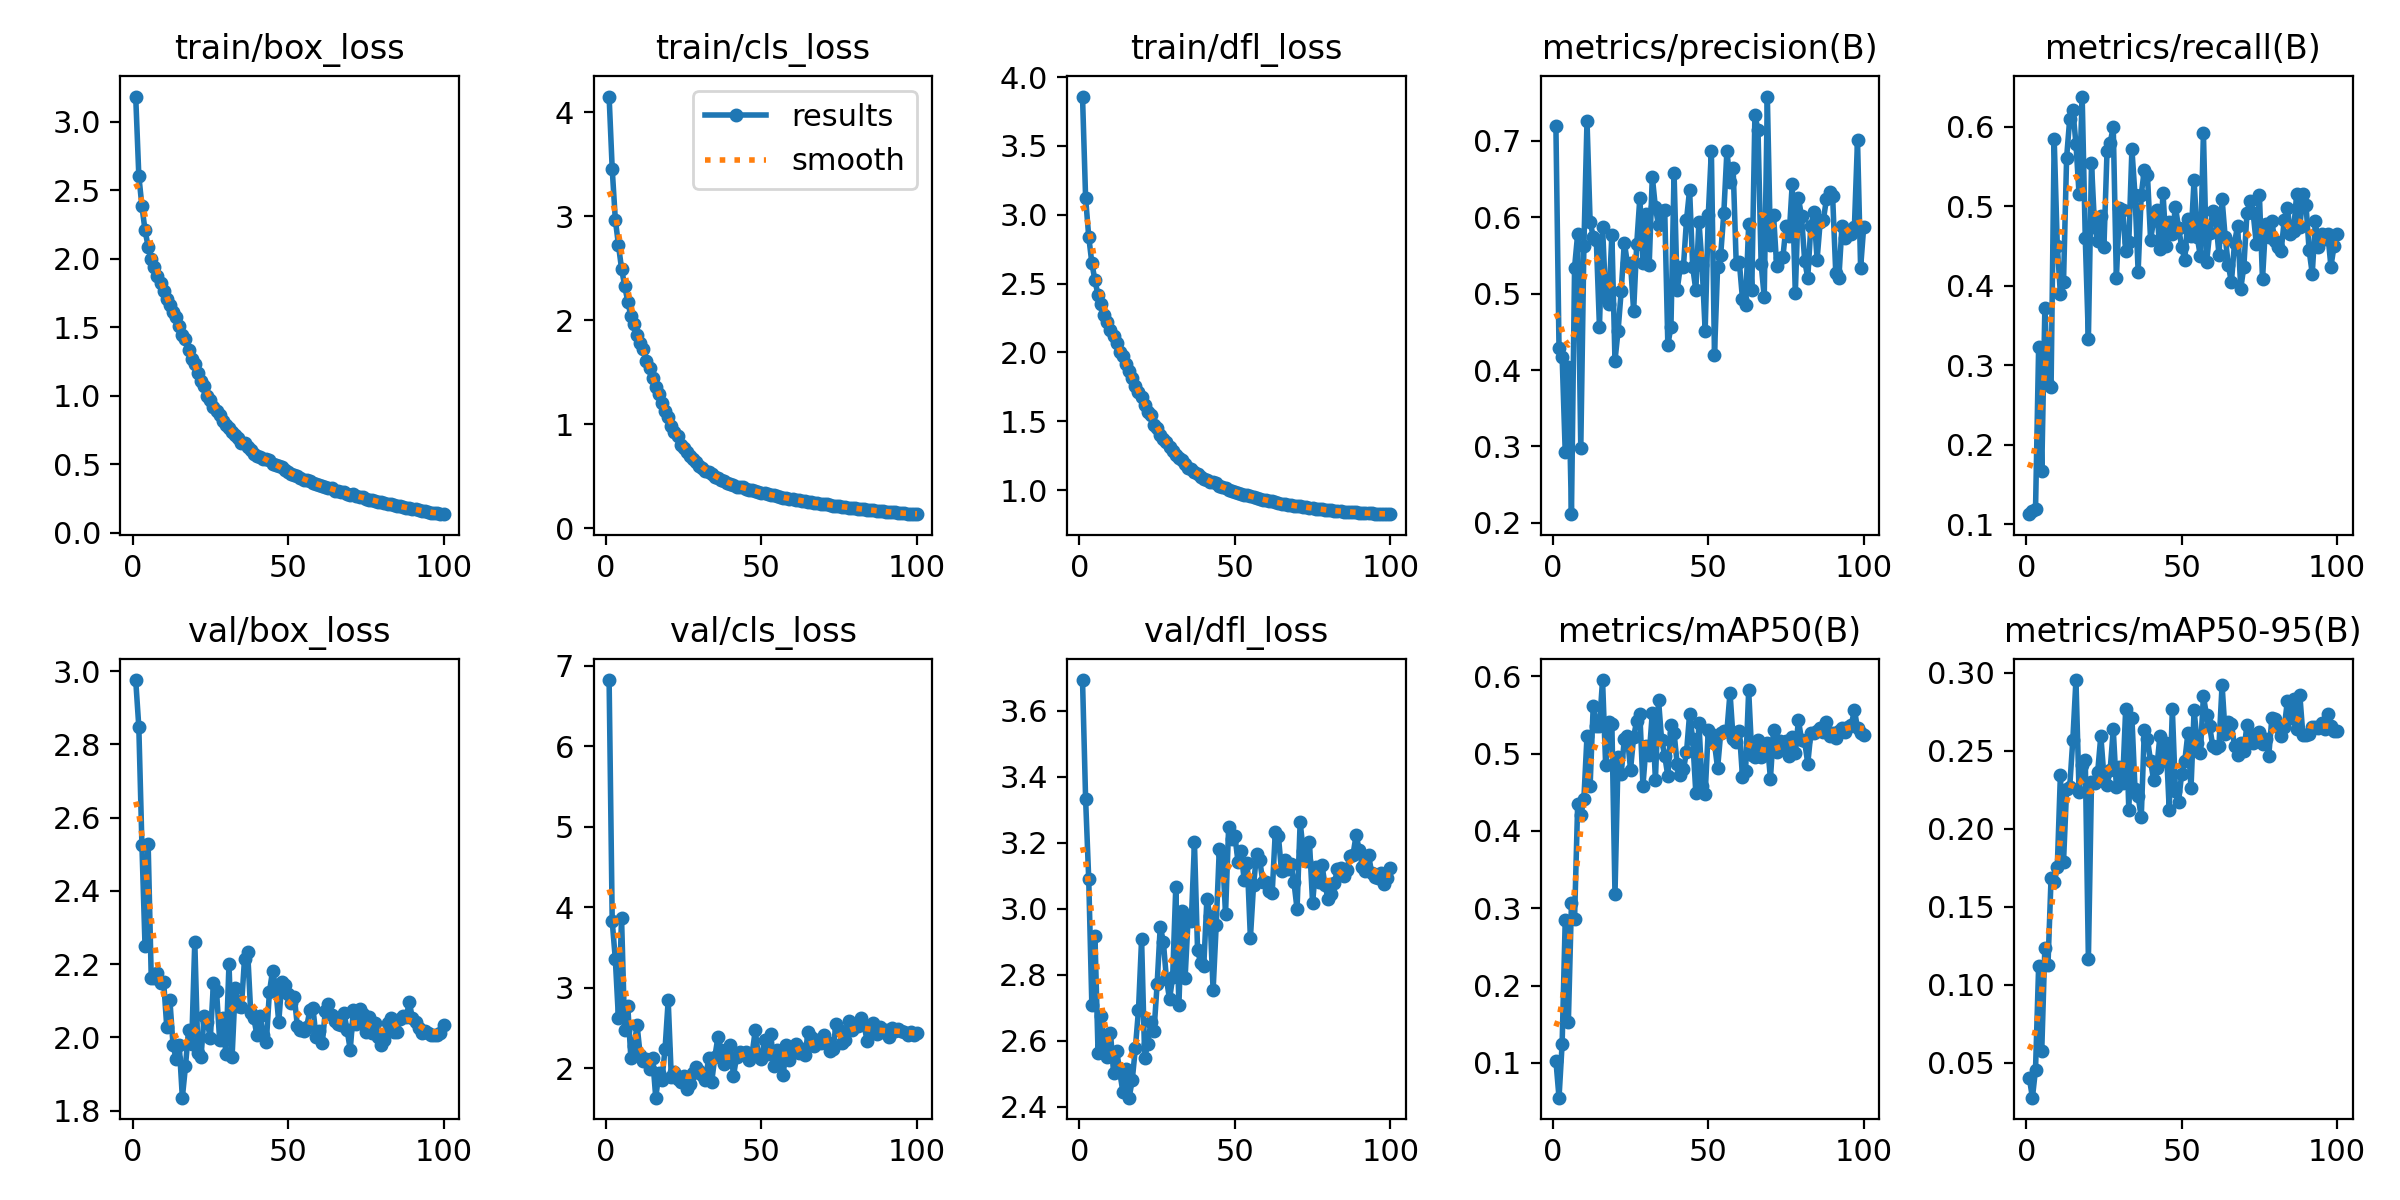

The table this chart was drawn from, first rows:
epoch, time, train/box_loss, train/cls_loss, train/dfl_loss, metrics/precision(B), metrics/recall(B), metrics/mAP50(B), metrics/mAP50-95(B), val/box_loss, val/cls_loss, val/dfl_loss, lr/pg0, lr/pg1, lr/pg2
1, 43.9, 3.184, 4.149, 3.859, 0.7191, 0.1128, 0.103, 0.04037, 2.976, 6.823, 3.693, 0.0003318, 0.0003318, 0.0003318
2, 85.93, 2.606, 3.452, 3.12, 0.4284, 0.1171, 0.05499, 0.02772, 2.848, 3.825, 3.331, 0.0006586, 0.0006586, 0.0006586
3, 128.7, 2.384, 2.965, 2.842, 0.4175, 0.1191, 0.1247, 0.04576, 2.525, 3.352, 3.089, 0.0009787, 0.0009787, 0.0009787
4, 171.9, 2.208, 2.724, 2.65, 0.2921, 0.3225, 0.2854, 0.1118, 2.248, 2.619, 2.709, 0.0009703, 0.0009703, 0.0009703
5, 214.2, 2.089, 2.494, 2.525, 0.4044, 0.1666, 0.1524, 0.05772, 2.527, 3.866, 2.917, 0.0009604, 0.0009604, 0.0009604
6, 256, 1.997, 2.33, 2.415, 0.2114, 0.3717, 0.3069, 0.1237, 2.161, 2.475, 2.565, 0.0009505, 0.0009505, 0.0009505
7, 297.9, 1.94, 2.179, 2.352, 0.5341, 0.2766, 0.2867, 0.1126, 2.163, 2.773, 2.677, 0.0009406, 0.0009406, 0.0009406
8, 339.7, 1.873, 2.038, 2.276, 0.5782, 0.273, 0.4352, 0.1686, 2.175, 2.125, 2.587, 0.0009307, 0.0009307, 0.0009307
9, 382.6, 1.82, 1.964, 2.219, 0.2974, 0.5851, 0.4204, 0.1656, 2.149, 2.272, 2.551, 0.0009208, 0.0009208, 0.0009208
10, 424.6, 1.762, 1.861, 2.164, 0.5626, 0.4507, 0.4418, 0.1756, 2.15, 2.531, 2.623, 0.0009109, 0.0009109, 0.0009109
11, 466.9, 1.709, 1.777, 2.117, 0.7266, 0.3896, 0.5228, 0.2346, 2.027, 2.162, 2.502, 0.000901, 0.000901, 0.000901
12, 509.5, 1.665, 1.718, 2.07, 0.5942, 0.4047, 0.4582, 0.1788, 2.101, 2.093, 2.571, 0.0008911, 0.0008911, 0.0008911
13, 551.6, 1.609, 1.606, 2.002, 0.5743, 0.5614, 0.5619, 0.2253, 1.98, 2.109, 2.504, 0.0008812, 0.0008812, 0.0008812
14, 593.4, 1.578, 1.541, 1.973, 0.5696, 0.6102, 0.5359, 0.2269, 1.94, 1.986, 2.444, 0.0008713, 0.0008713, 0.0008713
15, 635.4, 1.507, 1.446, 1.918, 0.4569, 0.6213, 0.5362, 0.2571, 1.979, 2.125, 2.516, 0.0008614, 0.0008614, 0.0008614
16, 678.2, 1.444, 1.359, 1.863, 0.587, 0.5787, 0.5952, 0.2952, 1.835, 1.632, 2.428, 0.0008515, 0.0008515, 0.0008515
17, 722.2, 1.412, 1.293, 1.818, 0.4949, 0.5155, 0.4848, 0.2238, 1.92, 1.933, 2.481, 0.0008416, 0.0008416, 0.0008416
18, 764.2, 1.337, 1.206, 1.757, 0.4868, 0.6381, 0.5415, 0.2409, 2.021, 1.858, 2.578, 0.0008317, 0.0008317, 0.0008317
19, 806.4, 1.272, 1.129, 1.714, 0.5773, 0.4596, 0.5387, 0.2442, 1.981, 2.242, 2.693, 0.0008218, 0.0008218, 0.0008218
20, 848.5, 1.231, 1.071, 1.679, 0.4123, 0.3336, 0.3181, 0.1165, 2.261, 2.842, 2.907, 0.0008119, 0.0008119, 0.0008119
21, 890.6, 1.167, 0.9823, 1.622, 0.4515, 0.5542, 0.4958, 0.2301, 1.958, 1.887, 2.548, 0.000802, 0.000802, 0.000802
22, 932.6, 1.107, 0.9284, 1.566, 0.5036, 0.4738, 0.4742, 0.2292, 1.946, 1.946, 2.591, 0.0007921, 0.0007921, 0.0007921
23, 974.5, 1.071, 0.8832, 1.543, 0.5668, 0.4565, 0.5187, 0.2366, 2.058, 1.86, 2.658, 0.0007822, 0.0007822, 0.0007822
24, 1016, 0.999, 0.804, 1.476, 0.5397, 0.4883, 0.5222, 0.2594, 2.042, 1.823, 2.631, 0.0007723, 0.0007723, 0.0007723
25, 1059, 0.9694, 0.7757, 1.45, 0.54, 0.4491, 0.4792, 0.2335, 1.998, 1.904, 2.772, 0.0007624, 0.0007624, 0.0007624
26, 1101, 0.9196, 0.7288, 1.401, 0.4774, 0.5698, 0.5218, 0.2282, 2.148, 1.743, 2.946, 0.0007525, 0.0007525, 0.0007525
27, 1143, 0.8914, 0.6982, 1.375, 0.5655, 0.5798, 0.5429, 0.2375, 2.126, 1.805, 2.9, 0.0007426, 0.0007426, 0.0007426
28, 1185, 0.8635, 0.6682, 1.352, 0.6255, 0.5998, 0.5507, 0.2636, 1.992, 1.942, 2.787, 0.0007327, 0.0007327, 0.0007327
29, 1228, 0.8173, 0.6316, 1.313, 0.5402, 0.4092, 0.4587, 0.2265, 2.053, 2.02, 2.726, 0.0007228, 0.0007228, 0.0007228
30, 1269, 0.7907, 0.6018, 1.284, 0.6037, 0.4973, 0.5104, 0.2396, 1.953, 1.968, 2.794, 0.0007129, 0.0007129, 0.0007129
31, 1311, 0.7635, 0.5817, 1.258, 0.5376, 0.4959, 0.498, 0.2291, 2.201, 1.908, 3.066, 0.000703, 0.000703, 0.000703
32, 1353, 0.7368, 0.5485, 1.235, 0.6531, 0.4437, 0.5528, 0.2768, 1.947, 1.847, 2.708, 0.0006931, 0.0006931, 0.0006931
33, 1395, 0.7159, 0.5361, 1.216, 0.6128, 0.4551, 0.4662, 0.2121, 2.134, 2.124, 2.992, 0.0006832, 0.0006832, 0.0006832
34, 1437, 0.6894, 0.5216, 1.187, 0.5896, 0.5717, 0.5697, 0.2711, 2.086, 1.831, 2.792, 0.0006733, 0.0006733, 0.0006733
35, 1479, 0.6566, 0.4913, 1.162, 0.608, 0.5137, 0.5174, 0.2254, 2.082, 2.137, 2.976, 0.0006634, 0.0006634, 0.0006634
36, 1521, 0.6568, 0.4837, 1.153, 0.6089, 0.418, 0.4973, 0.2207, 2.215, 2.386, 2.964, 0.0006535, 0.0006535, 0.0006535
37, 1564, 0.6282, 0.4642, 1.129, 0.4325, 0.5146, 0.4709, 0.2073, 2.234, 2.219, 3.201, 0.0006436, 0.0006436, 0.0006436
38, 1606, 0.6078, 0.454, 1.115, 0.457, 0.5463, 0.5375, 0.2633, 2.066, 2.05, 2.876, 0.0006337, 0.0006337, 0.0006337
39, 1648, 0.5774, 0.4381, 1.099, 0.6579, 0.5393, 0.527, 0.2573, 2.052, 2.083, 2.835, 0.0006238, 0.0006238, 0.0006238
40, 1689, 0.559, 0.4226, 1.082, 0.5049, 0.4582, 0.487, 0.2433, 2.005, 2.287, 2.826, 0.0006139, 0.0006139, 0.0006139
41, 1731, 0.5567, 0.4186, 1.074, 0.5348, 0.4828, 0.4725, 0.2309, 2.059, 1.905, 3.029, 0.000604, 0.000604, 0.000604
42, 1773, 0.5366, 0.3997, 1.058, 0.5342, 0.4956, 0.4798, 0.2388, 2.005, 2.139, 2.979, 0.0005941, 0.0005941, 0.0005941
43, 1815, 0.5379, 0.4006, 1.056, 0.5964, 0.4457, 0.5017, 0.2593, 1.986, 2.2, 2.753, 0.0005842, 0.0005842, 0.0005842
44, 1857, 0.5295, 0.3935, 1.049, 0.636, 0.5167, 0.5515, 0.2435, 2.123, 2.171, 2.95, 0.0005743, 0.0005743, 0.0005743
45, 1899, 0.502, 0.3788, 1.03, 0.5346, 0.4496, 0.5184, 0.2551, 2.181, 2.205, 3.183, 0.0005644, 0.0005644, 0.0005644
46, 1941, 0.4969, 0.3684, 1.024, 0.5047, 0.4806, 0.4493, 0.2122, 2.139, 2.105, 3.17, 0.0005545, 0.0005545, 0.0005545
47, 1983, 0.4915, 0.3647, 1.015, 0.5944, 0.4653, 0.54, 0.2764, 2.041, 2.18, 2.985, 0.0005446, 0.0005446, 0.0005446
48, 2025, 0.4778, 0.3616, 1.004, 0.5381, 0.4991, 0.4587, 0.224, 2.152, 2.468, 3.247, 0.0005347, 0.0005347, 0.0005347
49, 2068, 0.459, 0.3504, 0.9928, 0.4514, 0.4733, 0.4476, 0.2172, 2.142, 2.154, 3.21, 0.0005248, 0.0005248, 0.0005248
50, 2109, 0.4474, 0.3391, 0.9881, 0.6024, 0.449, 0.5304, 0.2351, 2.118, 2.113, 3.222, 0.0005149, 0.0005149, 0.0005149
51, 2151, 0.4294, 0.3365, 0.9767, 0.6873, 0.4324, 0.5255, 0.2433, 2.093, 2.352, 3.143, 0.000505, 0.000505, 0.000505
52, 2193, 0.4246, 0.3288, 0.9746, 0.42, 0.4845, 0.5135, 0.261, 2.111, 2.178, 3.175, 0.0004951, 0.0004951, 0.0004951
53, 2236, 0.4115, 0.3209, 0.9654, 0.5346, 0.4622, 0.4812, 0.2258, 2.03, 2.419, 3.086, 0.0004852, 0.0004852, 0.0004852
54, 2278, 0.3986, 0.3161, 0.9615, 0.5512, 0.533, 0.5266, 0.276, 2.019, 2.031, 3.138, 0.0004753, 0.0004753, 0.0004753
55, 2320, 0.3889, 0.3056, 0.9553, 0.6052, 0.4615, 0.529, 0.2548, 2.018, 2.228, 2.912, 0.0004654, 0.0004654, 0.0004654
56, 2363, 0.3869, 0.3043, 0.9529, 0.6868, 0.4376, 0.5293, 0.2487, 2.029, 2.158, 3.071, 0.0004555, 0.0004555, 0.0004555
57, 2405, 0.3755, 0.2945, 0.9451, 0.6463, 0.5923, 0.5789, 0.2848, 2.073, 1.915, 3.166, 0.0004456, 0.0004456, 0.0004456
58, 2447, 0.3649, 0.291, 0.9372, 0.6646, 0.4296, 0.5187, 0.2725, 2.081, 2.281, 3.147, 0.0004357, 0.0004357, 0.0004357
59, 2489, 0.3549, 0.2831, 0.9315, 0.5383, 0.466, 0.5156, 0.2656, 2, 2.101, 3.082, 0.0004258, 0.0004258, 0.0004258
60, 2531, 0.35, 0.2789, 0.9263, 0.541, 0.4938, 0.5295, 0.2529, 2.018, 2.237, 3.08, 0.0004159, 0.0004159, 0.0004159
... 40 more rows
